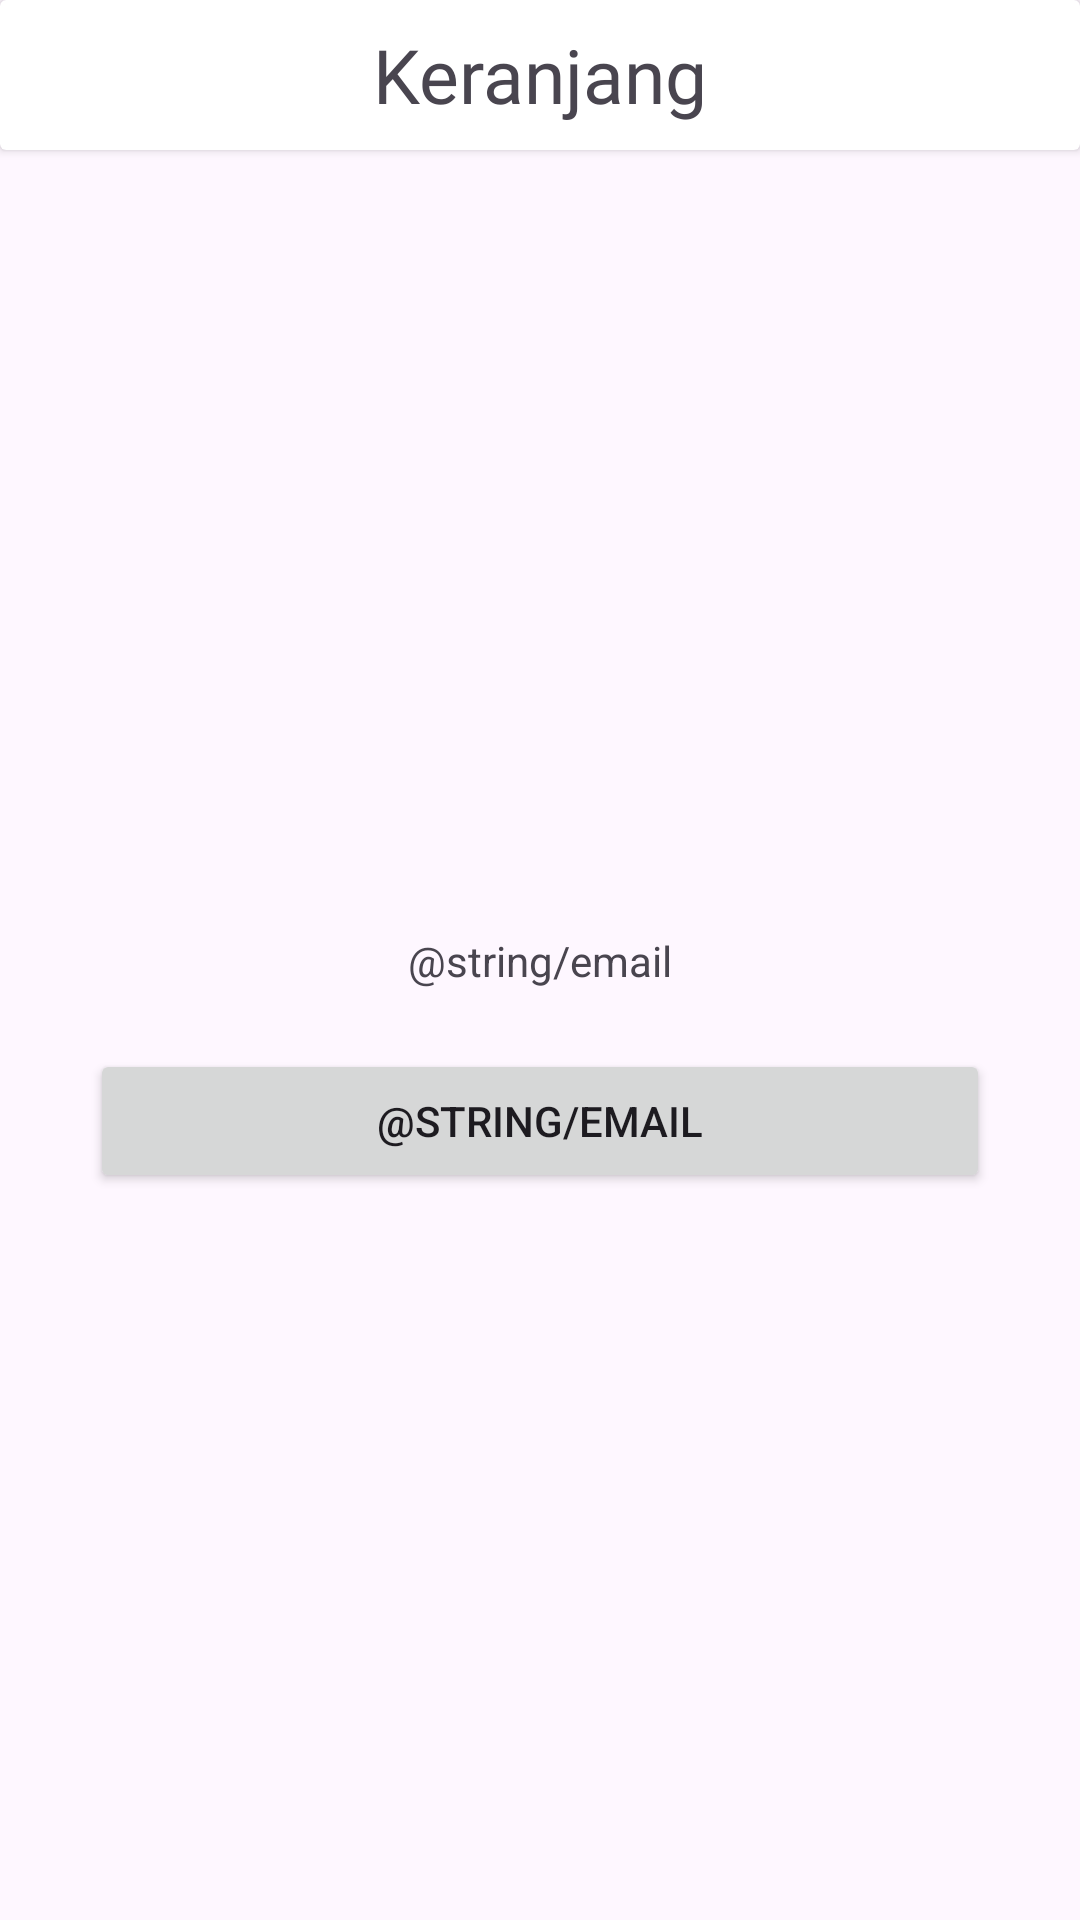

Produce the Android XML layout that renders to this screen, including the resource entries it uses.
<!-- AndroidManifest.xml: application theme Theme.AMFood -->
<!-- res/layout/fragment_update_profile.xml -->
<?xml version="1.0" encoding="utf-8"?>
<androidx.constraintlayout.widget.ConstraintLayout xmlns:android="http://schemas.android.com/apk/res/android"
    xmlns:app="http://schemas.android.com/apk/res-auto"
    xmlns:tools="http://schemas.android.com/tools"
    android:layout_width="match_parent"
    android:layout_height="match_parent"
    tools:context=".ui.profile.ProfileFragment">


    <include
        android:id="@+id/appbar"
        layout="@layout/appbar"
        android:layout_width="match_parent"
        android:layout_height="50dp" />

    <TextView
        android:id="@+id/textview"
        android:layout_width="wrap_content"
        android:layout_height="wrap_content"
        android:text="@string/email"
        app:layout_constraintBottom_toBottomOf="parent"
        app:layout_constraintEnd_toEndOf="parent"
        app:layout_constraintStart_toStartOf="parent"
        app:layout_constraintTop_toTopOf="parent" />
    <Button
        android:id="@+id/button"
        android:layout_width="match_parent"
        android:layout_height="wrap_content"
        android:layout_marginTop="20dp"
        android:layout_marginHorizontal="30dp"
        android:text="@string/email"
        app:layout_constraintTop_toBottomOf="@id/textview" />


</androidx.constraintlayout.widget.ConstraintLayout>
<!-- res/layout/appbar.xml (included above) -->
<?xml version="1.0" encoding="utf-8"?>
<androidx.cardview.widget.CardView xmlns:android="http://schemas.android.com/apk/res/android"
    android:id="@+id/cardAppbar"
    android:layout_width="match_parent"
    android:layout_height="50dp"
    android:elevation="5dp">

    <ImageView
        android:contentDescription="@string/back"
        android:layout_width="30dp"
        android:layout_gravity="center_vertical"
        android:layout_marginStart="10dp"
        android:layout_height="30dp"
        android:src="@drawable/back"
        android:id="@+id/btnBack"/>

    <TextView
        android:id="@+id/textViewAppbar"
        android:layout_width="wrap_content"
        android:layout_height="wrap_content"
        android:layout_gravity="center"
        android:fontFamily="@font/coco_bold"
        android:text="@string/keranjang"
        android:textSize="25sp" />

</androidx.cardview.widget.CardView>
<!-- resources referenced by this layout -->
<resources>
  <string name="back">Back</string>
  <string name="keranjang">Keranjang</string>
  <style name="Theme.AMFood" parent="Base.Theme.AMFood" />
  <style name="Base.Theme.AMFood" parent="Theme.Material3.DayNight.NoActionBar">
          
          
      </style>
</resources>
